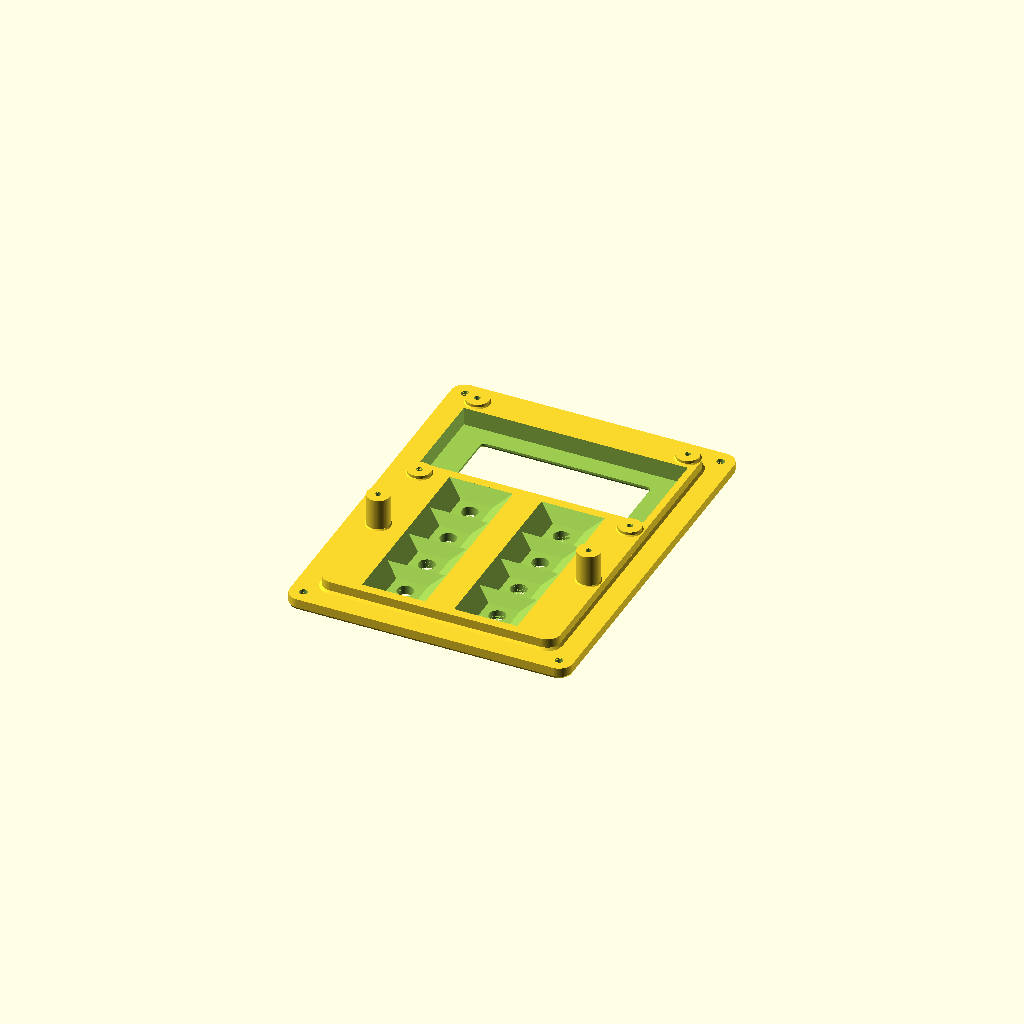
Cell 1: rendered with the file's own defaults.
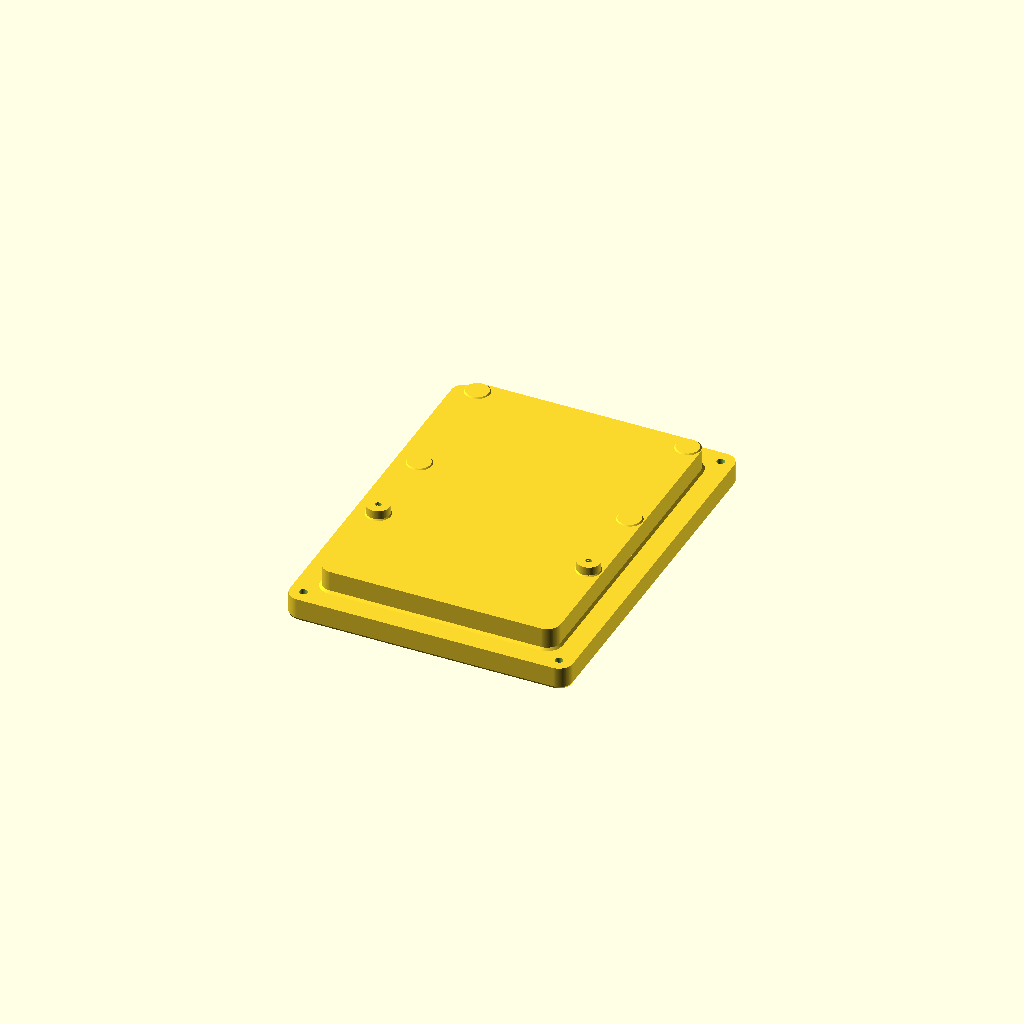
Cell 2: F_H = 10 (everything else at default).
One fixed orthographic camera (rotation 55°, 0°, 25°; colour scheme Cornfield) for every cell.
OpenSCAD source file d-lev-design-files/d-lev_openscad_2023-07-26/controls_2022-06-11.scad:
/* 
LCD & encoders plate
*/

$fn=100;

// common features
include <d-lev_common.scad>;

// config params:
NZ_D=0.4;					// nozzle dia
NZ_H=0.25;					// nozzle height
WIDE=0;						// encoders off to sides
ENC_LP=0;					// encoders low profile
CSINK=0;						// countersink mounting holes
DEBUG=0;						// debug mode (show LCD & PCBs)
JIG=0;						// 0=normal; 1=3D jig; 2=2D jig
//
F_W=(WIDE)?185:125;		// face width
F_L=(WIDE)?125:165;		// face length
F_H=5;						// face height
F_R=6;						// face radius
F_CA=30;						// face chamfer angle (from vertical)
F_CH=1;						// face chamfer
//
B_W=F_W-20;					// back width
B_L=F_L-20;					// back length
B_H=F_H;						// back height
B_R=F_R;						// back radius
B_F=1;						// back fillet (with face)
//
J_H=NZ_H*12;				// jig height
J_W=F_W;						// jig width
J_L=F_L;						// jig length
J_Y=20;						// jig y offset (dist to bottom edge)
J_GL=NZ_D*5;				// jig guide length (thickness)
J_GH=J_H+NZ_H*12;			// jig guide height (from zero)
J_GD=3;						// jig guide hole dia

// render it all
module lcd_encoders(){
	difference(){
		union(){
			plate();
			pcb_lcd();
		}
		pcb_lcd(neg=true);
		encoders(neg=true);
	}
}

module jig(){
	sy = (F_L+B_L)/4;
	module stop(){  // the stop
		translate([0,-(J_L/2+J_Y+J_GL/2),J_GH/2]) cube([J_W,J_GL,J_GH], center=true);
	}
	module face_proj(){  // front face with holes
		projection(cut=false) lcd_encoders();
	}
	module back_proj(){  // back plate w/ no noles
		hull() projection(cut=true) translate([0,0,-B_F]) lcd_encoders();
	}
	module fb_minus_bp(){
		difference(){
			face_proj();
			back_proj();
		}
	}
	module guide(){
		difference(){
			hull(){
				if(JIG==1) projection(cut=false) stop();
				face_proj();
			}
			hull() fb_minus_bp();
		}
	}
	module extruded(){
		linear_extrude(height=J_H){
			fb_minus_bp();
			guide();	
		}
	}
	if(JIG==1) stop();  // add stop
	difference(){  // subtract guide holes
		extruded();
		translate([0,sy,J_H/2]) cylinder(d=J_GD,h=J_H+0.02,center=true);
		translate([0,-sy,J_H/2]) cylinder(d=J_GD,h=J_H+0.02,center=true);
	}
}

if(JIG==2) projection(cut=false) jig();
else if(JIG) jig();
else lcd_encoders();

// transparent guides
if (DEBUG) {
	pcb_lcd(trans=true);
	encoders(trans=true);
}

module plate() {
	rotate([0,180,0]) difference(){
		faceplate(F_W,F_W,F_L,F_H,F_CA,F_CH,F_R);
		faceplate_screws();
	}
	backplate(B_W,B_L,B_H,B_F,B_R);
}

module backplate(w, l, h, f, r) {
	dx = w/2-r;
	dy = l/2-r;
	r2 = r+f;
	hull(){
		// main
		translate([dx,dy,0]) cylinder(r=r, h=h);
		translate([-dx,dy,0]) cylinder(r=r, h=h);
		translate([-dx,-dy,0]) cylinder(r=r, h=h);
		translate([dx,-dy,0]) cylinder(r=r, h=h);
	}
	hull(){
		// fillet
		translate([dx,dy,0]) cylinder(r1=r2, r2=r, h=f);
		translate([-dx,dy,0]) cylinder(r1=r2, r2=r, h=f);
		translate([-dx,-dy,0]) cylinder(r1=r2, r2=r, h=f);
		translate([dx,-dy,0]) cylinder(r1=r2, r2=r, h=f);
	}
}

module faceplate_screws(){
	s_d = 3.5;							// screw hole dia
	s_cd = (CSINK) ? 6.5 : s_d;	// screw countersink dia
	s_ca = 90;							// screw countersink angle (included)
	s_ch = 1;							// screw countersink height (depth)
	//
	xr = F_W/2-F_R;
	yr = F_L/2-F_R;
	//
	translate([xr, yr, 0]) screw_hole(s_d, s_cd, F_H, s_ch, s_ca);
	translate([-xr, yr, 0]) screw_hole(s_d, s_cd, F_H, s_ch, s_ca);
	translate([-xr, -yr, 0]) screw_hole(s_d, s_cd, F_H, s_ch, s_ca);
	translate([xr, -yr, 0]) screw_hole(s_d, s_cd, F_H, s_ch, s_ca);
}


// PCB & LCD
module pcb_lcd(neg=false, trans=false){
	lcd_pw = 98;				// lcd pcb width (s/b 98)
	lcd_pl = 60;				// lcd pcb length (s/b 60))
	lcd_ph = 1.6;				// lcd pcb height (s/b 1.6)
	lcd_bw = 97;				// lcd bezel width (s/b 97)
	lcd_bl = 40;				// lcd bezel length (s/b 40)
	lcd_bh = 9.72;				// lcd bezel height (s/b 9.72)
	lcd_dw=76;					// lcd display area width (s/b 76)
	lcd_dl=25.8;				// lcd display area length (s/b 25.8)
	lcd_ww=lcd_dw-1;			// lcd window width
	lcd_wl=lcd_dl-1;			// lcd window length
	lcd_wa=F_CA;				// lcd window angle (from vertical)
	lcd_wr=2;					// lcd window radius
	lcd_wh=1;					// lcd window height (depth)
	lcd_sd = 3.5;				// lcd screw hole dia
	lcd_sx = 93/2;				// lcd screw hole X dim
	lcd_sy = 55/2;				// lcd screw hole Y dim
	lcd_spacer_h = 11;		// spacer height (s/b 11)
	lcd_cw = lcd_bw+2;		// lcd countersink width
	lcd_cl = lcd_bl+2;		// lcd countersink length
	lcd_z = 2-F_H;				// lcd face Z location (2mm face thickness)
	//
	pcb_w = 100;				// pcb width
	pcb_l = 100;				// pcb length
	pcb_h = 1.5;				// pcb height
	pcb_sd = lcd_sd;			// pcb screw hole dia
	pcb_sx = lcd_sx;			// pcb screw hole x dim
	pcb_sy0 = 3;				// pcb screw hole y dim (relative to front edge)
	pcb_sy1 = pcb_sy0+39;	// pcb screw hole y dim
	pcb_sy2 = pcb_sy1+lcd_sy*2;	// pcb screw hole y dim
	//
	post_d = 10;				// post dia
	post_f = 0.5;				// post fillet
	post_sd = 2.6;				// pcb screw hole dia (was 2.5)
	//
	lcd_y = -pcb_l/2+pcb_sy1+lcd_sy;
	pcb_z = lcd_z+lcd_bh+lcd_ph+lcd_spacer_h;
	trans_y = (WIDE)?0:20;
	//
	module pcb(){
		translate([0,-pcb_l/2,pcb_z]){  // pcb
			difference(){
				translate([-pcb_w/2,0,0]) cube([pcb_w,pcb_l,pcb_h]);  // pcb
				// pcb holes
				translate([pcb_sx,pcb_sy0,-0.01]) cylinder(d=pcb_sd, h=pcb_h+0.02);
				translate([-pcb_sx,pcb_sy0,-0.01]) cylinder(d=pcb_sd, h=pcb_h+0.02);
				translate([pcb_sx,pcb_sy1,-0.01]) cylinder(d=pcb_sd, h=pcb_h+0.02);
				translate([-pcb_sx,pcb_sy1,-0.01]) cylinder(d=pcb_sd, h=pcb_h+0.02);
				translate([pcb_sx,pcb_sy2,-0.01]) cylinder(d=pcb_sd, h=pcb_h+0.02);
				translate([-pcb_sx,pcb_sy2,-0.01]) cylinder(d=pcb_sd, h=pcb_h+0.02);
			}
		}
	}
	module lcd(){
		translate([0,lcd_y,lcd_bh+lcd_z]){  // lcd
			difference(){
				union(){
					translate([0,0,lcd_ph/2]) cube([lcd_pw,lcd_pl,lcd_ph], center=true);  // pcb
					translate([0,0,-lcd_bh/2]) cube([lcd_bw,lcd_bl,lcd_bh], center=true);  // metal bezel
				}
				// lcd holes
				translate([lcd_sx,lcd_sy,-0.01]) cylinder(d=lcd_sd, h=lcd_ph+0.02);
				translate([-lcd_sx,lcd_sy,-0.01]) cylinder(d=lcd_sd, h=lcd_ph+0.02);
				translate([-lcd_sx,-lcd_sy,-0.01]) cylinder(d=lcd_sd, h=lcd_ph+0.02);
				translate([lcd_sx,-lcd_sy,-0.01]) cylinder(d=lcd_sd, h=lcd_ph+0.02);
			}
		}
	}
	module posts(){
		h0 = lcd_z+lcd_bh-B_H;
		h1 = pcb_z-B_H;
		translate([0,lcd_y,0]){  // lcd posts
			translate([lcd_sx,lcd_sy,B_H]) post(d=post_d,h=h0,f=post_f);
			translate([-lcd_sx,lcd_sy,B_H]) post(d=post_d,h=h0,f=post_f);
			translate([-lcd_sx,-lcd_sy,B_H]) post(d=post_d,h=h0,f=post_f);
			translate([lcd_sx,-lcd_sy,B_H]) post(d=post_d,h=h0,f=post_f);
		}
		translate([0,-pcb_l/2,0]){  // pcb posts
			translate([lcd_sx,pcb_sy0,B_H]) post(d=post_d,h=h1,f=post_f);
			translate([-lcd_sx,pcb_sy0,B_H]) post(d=post_d,h=h1,f=post_f);
		}
	}
	module holes(){
		translate([0,lcd_y,0]){  // lcd window and csink
			translate([0,0,-0.01]) rotate([0,180,0]) tapered_window(lcd_ww,lcd_wl,F_H,lcd_wa,lcd_wh,lcd_wr);
			translate([0,0,lcd_z+lcd_bh/2]) cube([lcd_cw,lcd_cl,lcd_bh+0.01], center=true);  // csink
		}
		translate([0,lcd_y,lcd_z]){  // lcd post holes
			translate([lcd_sx,lcd_sy,0]) cylinder(d=post_sd, h=lcd_bh+0.01);
			translate([-lcd_sx,lcd_sy,0]) cylinder(d=post_sd, h=lcd_bh+0.01);
			translate([-lcd_sx,-lcd_sy,0]) cylinder(d=post_sd, h=lcd_bh+0.01);
			translate([lcd_sx,-lcd_sy,0]) cylinder(d=post_sd, h=lcd_bh+0.01);
		}
		translate([0,-pcb_l/2,0]){  // pcb post holes
			translate([lcd_sx,pcb_sy0,0]) cylinder(d=post_sd, h=pcb_z+0.01);
			translate([-lcd_sx,pcb_sy0,0]) cylinder(d=post_sd, h=pcb_z+0.01);
		}
	}

	// instantiate stuff (and translate in y)
	translate([0,trans_y,0]){
		if(neg) { holes(); }
		else if(trans) { %pcb(); %lcd(); }
		else { posts(); }
	}
}


// encoder holes, csinks, pwbs
module encoders(neg=false, trans=false) {
	enc_d = 7.2;				// encoder hole diameter
	enc_w = 14;					// encoder width (csink)
	enc_l = 13;					// encoder length (csink)
	enc_h = (ENC_LP)?4:6;	// encoder height (face to pwb - osz)
	enc_x = (WIDE)?65:20.32;	// encoder X
	enc_y = 20.32;				// encoder Y
	enc_dy = (WIDE)?0:-27;	// encoder Y offset
	enc_z = 4-F_H;				// encoder Z location (for 4mm face thickness)
	enc_pw = 26;				// encoder pcb width
	enc_pl = 20;				// encoder pcb length
	enc_ph = 1.6;				// encoder pcb height (thickness)
	enc_pz = enc_z+enc_h;	// encoder pcb location (from z=0)
	enc_cw = enc_pw+2;		// encoder csink width (@ top)
	enc_cl = enc_pl+2;		// encoder csink length (@ top)
	enc_ch = enc_ph+4;		// encoder csink height (@ top)
	//
	module hole() {
		translate([0,0,-F_H-0.01]) cylinder(d=enc_d, h=enc_z+F_H+0.02);  // hole
	}
	module csink() {
		translate([0,0,enc_z]){
			hull(){  // countersink
				translate([0,0,0.5]) cube([enc_w, enc_l, 1], center=true);  // @ face
				translate([0,0,enc_h+enc_ch/2]) cube([enc_cw,enc_cl,enc_ch], center=true);  // pcb
			}
		}
	}
	module pwb() {
		translate([0,0,enc_pz]){
			translate([0,0,enc_ph/2]) cube([enc_pw,enc_pl,enc_ph], center=true);  // pcb
		}
	}
	module inst() {
		// instantiate stuff
		if(neg) { hole(); csink(); }
		else if(trans) { %pwb(); }
		else { }
	}
	// do 8x
	translate([enc_x,enc_dy+3*enc_y/2,0]) inst();
	translate([enc_x,enc_dy+enc_y/2,0]) inst();
	translate([enc_x,enc_dy-enc_y/2,0]) inst();
	translate([enc_x,enc_dy-3*enc_y/2,0]) inst();
	//
	translate([-enc_x,enc_dy+3*enc_y/2,0]) inst();
	translate([-enc_x,enc_dy+enc_y/2,0]) inst();
	translate([-enc_x,enc_dy-enc_y/2,0]) inst();
	translate([-enc_x,enc_dy-3*enc_y/2,0]) inst();
}
Customizer parameters (derived from the source; name, type, default, range or options):
NZ_D: number, default 0.4
NZ_H: number, default 0.25
WIDE: number, default 0
ENC_LP: number, default 0
CSINK: number, default 0
DEBUG: number, default 0
JIG: number, default 0
F_H: number, default 5
F_R: number, default 6
F_CA: number, default 30
F_CH: number, default 1
B_F: number, default 1
J_Y: number, default 20
J_GD: number, default 3
